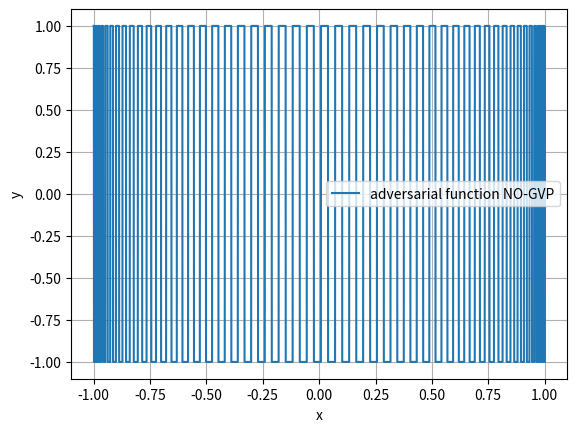

Here is the Python script that generated this plot: (Note: this script raises an exception after producing the figure.)
import numpy as np
import matplotlib.pyplot as plt
from scipy.special import eval_legendre

# Funzioni fondamentali

def sign(y):
    return np.where(y > 0, 1, -1)

def evaluate_legendre_polynomials(d, x):
    """
    Evaluta i primi d polinomi di Legendre in un array x.
    """
    return np.array([np.sqrt((2*i+1)/2) * eval_legendre(i, x) for i in range(d)])

def plot_sequence_of_functions(F, x, title="Sequence of Functions"):
    d = len(F)
    for i in range(d):
        plt.plot(x, F[i], label=f'Function {i}')
    plt.xlabel('x')
    plt.ylabel('Function value')
    plt.title(title)
    plt.legend()
    plt.grid(True)
    plt.show()

def inf_norm(matrix):
    """
    Calcola la norma infinito della matrice.
    """
    matrix = np.array(matrix)
    rows_inf = np.sum(np.abs(matrix), axis=1)
    infinity_norm = np.max(rows_inf)
    idx = np.argmax(rows_inf)
    return infinity_norm, idx

# Parametri dell'esperimento
d = 100
k = 20000

# Griglia equispaziata
x = np.linspace(-1, 1, k)


k_max = 1000

# Polinomi di Legendre
polys = evaluate_legendre_polynomials(d, x)

# Operatore proiezione NO-GVP
projection_matrix_nogvp = (2 / k) * polys.T[:k_max,:] @ polys

# Calcolo norma infinito
matinf_nogvp, row = inf_norm(projection_matrix_nogvp)

print('lebesgue constant (infinity norm) NO-GVP:', matinf_nogvp)


plt.plot(x, sign(projection_matrix_nogvp[row,:]), linewidth=1.5, label='adversarial function NO-GVP')

# Finalizzazione grafico
plt.legend()
plt.xlabel('x')
plt.ylabel('y')
plt.grid(True)
plt.savefig('results/adversarial_function.png')
plt.show()